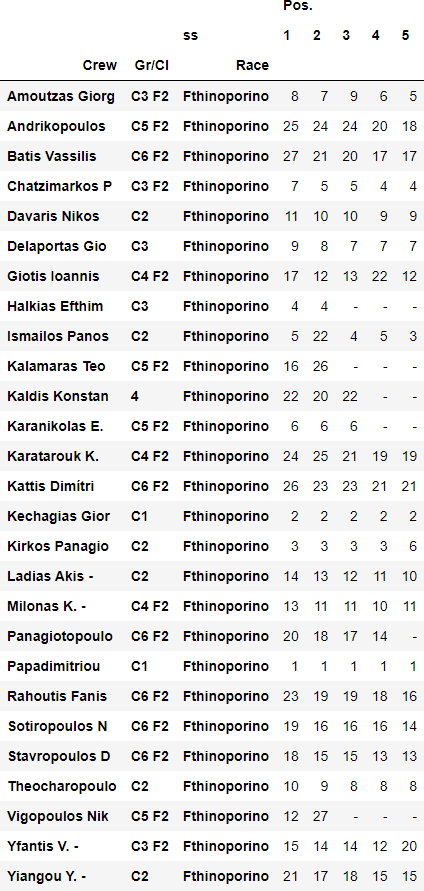

Data behind this chart, as committed beside it:
, , , Pos., Pos., Pos., Pos., Pos.
ss, , , 1, 2, 3, 4, 5
Crew, Gr/Cl, Race, , , , , 
Amoutzas Giorg, C3 F2, Fthinoporino, 8, 7, 9, 6, 5
Andrikopoulos, C5 F2, Fthinoporino, 25, 24, 24, 20, 18
Batis Vassilis, C6 F2, Fthinoporino, 27, 21, 20, 17, 17
Chatzimarkos P, C3 F2, Fthinoporino, 7, 5, 5, 4, 4
Davaris Nikos, C2, Fthinoporino, 11, 10, 10, 9, 9
Delaportas Gio, C3, Fthinoporino, 9, 8, 7, 7, 7
Giotis Ioannis, C4 F2, Fthinoporino, 17, 12, 13, 22, 12
Halkias Efthim, C3, Fthinoporino, 4, 4, -, -, -
Ismailos Panos, C2, Fthinoporino, 5, 22, 4, 5, 3
Kalamaras Teo, C5 F2, Fthinoporino, 16, 26, -, -, -
Kaldis Konstan, 4, Fthinoporino, 22, 20, 22, -, -
Karanikolas E., C5 F2, Fthinoporino, 6, 6, 6, -, -
Karatarouk K., C4 F2, Fthinoporino, 24, 25, 21, 19, 19
Kattis Dimítri, C6 F2, Fthinoporino, 26, 23, 23, 21, 21
Kechagias Gior, C1, Fthinoporino, 2, 2, 2, 2, 2
Kirkos Panagio, C2, Fthinoporino, 3, 3, 3, 3, 6
Ladias Akis  -, C2, Fthinoporino, 14, 13, 12, 11, 10
Milonas K.  -, C4 F2, Fthinoporino, 13, 11, 11, 10, 11
Panagiotopoulo, C6 F2, Fthinoporino, 20, 18, 17, 14, -
Papadimitriou, C1, Fthinoporino, 1, 1, 1, 1, 1
Rahoutis Fanis, C6 F2, Fthinoporino, 23, 19, 19, 18, 16
Sotiropoulos N, C6 F2, Fthinoporino, 19, 16, 16, 16, 14
Stavropoulos D, C6 F2, Fthinoporino, 18, 15, 15, 13, 13
Theocharopoulo, C2, Fthinoporino, 10, 9, 8, 8, 8
Vigopoulos Nik, C5 F2, Fthinoporino, 12, 27, -, -, -
Yfantis V.  -, C3 F2, Fthinoporino, 15, 14, 14, 12, 20
Yiangou Y.  -, C2, Fthinoporino, 21, 17, 18, 15, 15
